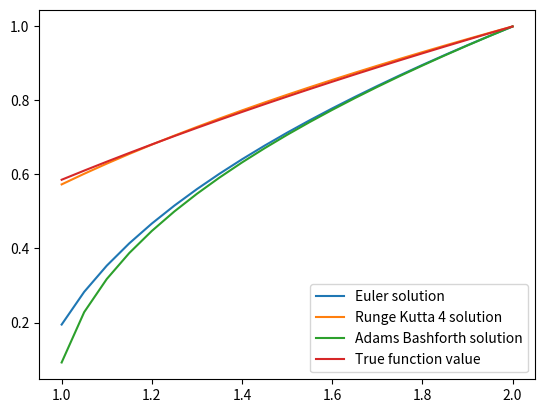

Generate this figure with matplotlib: (Note: this script raises an exception after producing the figure.)
import numpy as np
import matplotlib.pyplot as plt

def euler_update(x_n, y_n, h, params):
    derivative = params["derivative"]
    y_np1 = y_n + h * derivative(x_n, y_n)
    return y_np1

def rungekutta4_update(x_n, y_n, h, params):
    derivative = params["derivative"]
    k_1 = h * derivative(x_n, y_n)
    k_2 = h * derivative(x_n + h / 2, y_n + k_1 / 2)
    k_3 = h * derivative(x_n + h / 2, y_n + k_2 / 2)
    k_4 = h * derivative(x_n + h, y_n + k_3)
    y_np1 = y_n + (k_1 + k_2 + k_3 + k_4) / 6
    return y_np1

def adamsbashforth_update(x_n, y_n, h, params):
    f_n = params["f_n"]
    f_nm1 = params["f_nm1"]
    f_nm2 = params["f_nm2"]
    f_nm3 = params["f_nm3"]
#    print(y_n)
#    print(f_n, f_nm1, f_nm2, f_nm3)
#    print((h / 24) * (55 * f_n - 59 * f_nm1 + 37 * f_nm2 - 9 * f_nm3))
    y_np1 = y_n + (h / 24) * (55 * f_n - 59 * f_nm1 + 37 * f_nm2 - 9 * f_nm3)
    return y_np1

def interpolate(x_0, y_0, h, steps, derivative=None, initialization_points=None, update=None):
    x = [x_0]
    y = [y_0]
    for n in range(steps):
        if initialization_points is None:
            params = {"derivative" : derivative}
        else:
            params = {"derivative" : derivative,
                "f_n" : initialization_points[-1],
                "f_nm1" : initialization_points[-2],
                "f_nm2" : initialization_points[-3],
                "f_nm3" : initialization_points[-4]}
        x_np1 = x[-1] + h
        y_np1 = update(x[-1], y[-1], h, params)
        x.append(x_np1)
        y.append(y_np1)
#        print(x_np1, y_np1)
        if initialization_points is not None:
            initialization_points.append(derivative(x_np1, y_np1))
    return x, y

def q1_derivative(x, y):
    return 1 / (2 * y)

def q1():
    x_0 = 2
    y_0 = 1
    h = -0.05
    plt.figure()
    euler_x, euler_y = interpolate(x_0, y_0, h, 20, derivative=q1_derivative, update=euler_update)
    rk4_x, rk4_y = interpolate(x_0, y_0, h, 20, derivative=q1_derivative, update=rungekutta4_update)
    # Given function values at these points
    initialization_points = [q1_derivative(2.15, 1.07238052947636), q1_derivative(2.10, 1.04880884817015), q1_derivative(2.05, 1.02469507659596), q1_derivative(2.0, 1)]
    # Actual function values at initialization points
    #initialization_points = [q1_derivative(2.15, 1.05207427), q1_derivative(2.10, 1.03492411), q1_derivative(2.05, 1.01756854), q1_derivative(2.0, 1)]
    ab_x, ab_y = interpolate(x_0, y_0, h, 20, derivative=q1_derivative, initialization_points=initialization_points, update=adamsbashforth_update)
    true_x = euler_x
    true_y = np.sqrt(true_x) + 1 - np.sqrt(2)
    plt.plot(euler_x, euler_y, label="Euler solution")
    plt.plot(rk4_x, rk4_y, label="Runge Kutta 4 solution")
    plt.plot(ab_x, ab_y, label="Adams Bashforth solution")
    plt.plot(true_x, true_y, label="True function value")
    plt.legend()
    plt.savefig("./figures/q1.png")
    table = np.stack([true_x, true_y, euler_y, np.abs(euler_y - true_y), rk4_y, np.abs(rk4_y - true_y), ab_y, np.abs(ab_y - true_y)], axis=-1)
    for k, x in enumerate(table):
        print("{} & ".format(k), end='')
        for i, y in enumerate(x):
            if i == 0:
                print("{:.2f}".format(y), end='')
            elif i > 1 and i % 2 == 1:
                print("{:.4f}".format(y), end='')
            else:
                print("{:.2f}".format(y), end='')

            if i < x.shape[0] - 1:
                print(" & ", end='')
            else:
                print(" \\\\")

        print("\\hline")

q1()
